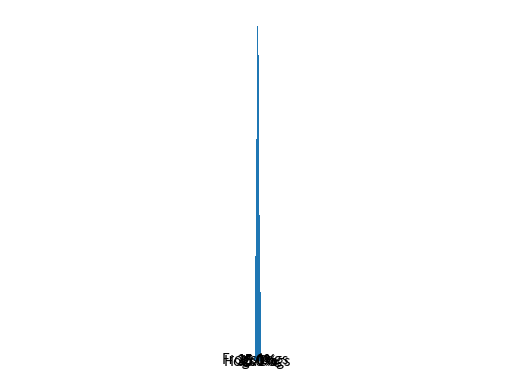
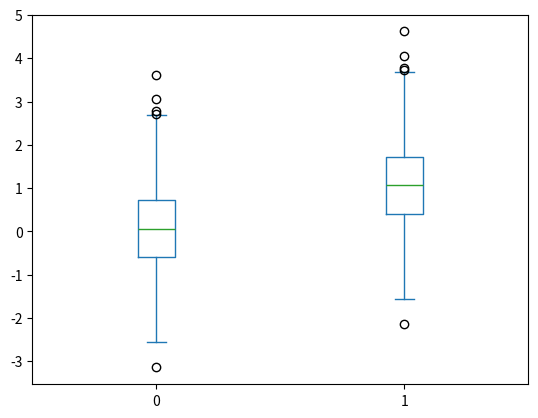

These charts were generated, in order, by the following Python code:
#-*- coding:utf-8 -*-
# [redacted]

import matplotlib.pyplot as plt

labels = 'Frogs','Hogs','Dogs','Logs' #定义标签

sizes = [15,30,45,10] #定义每一块的比例
colors = ['yellowgreen','gold','lightskyblue','lightcoral']#定义颜色
explode = (0,0.1,0,0)#定义突出显示
plt.pie(sizes,explode=explode,labels = labels,colors= colors,autopct='%1.1f%%' ,shadow=True,startangle=90)
plt.axis('equal')#显示为圆
plt.show()

import numpy as np
x = np.random.randn(1000)#1000个服从正态分布的随机数
plt.hist(x,10)#分成10组进行绘制
plt.show()


import pandas as pd
D = pd.DataFrame([x,x+1]).T#构造两列的dataFrame
D.plot(kind = 'box')#调用series内置的作图画图
plt.show()